The GitHub repository akifsari-dev/derin_ogrenme contains a labelled image folder "dataset" with 4 categories: address, company, date, total. Examples follow, each with its label.

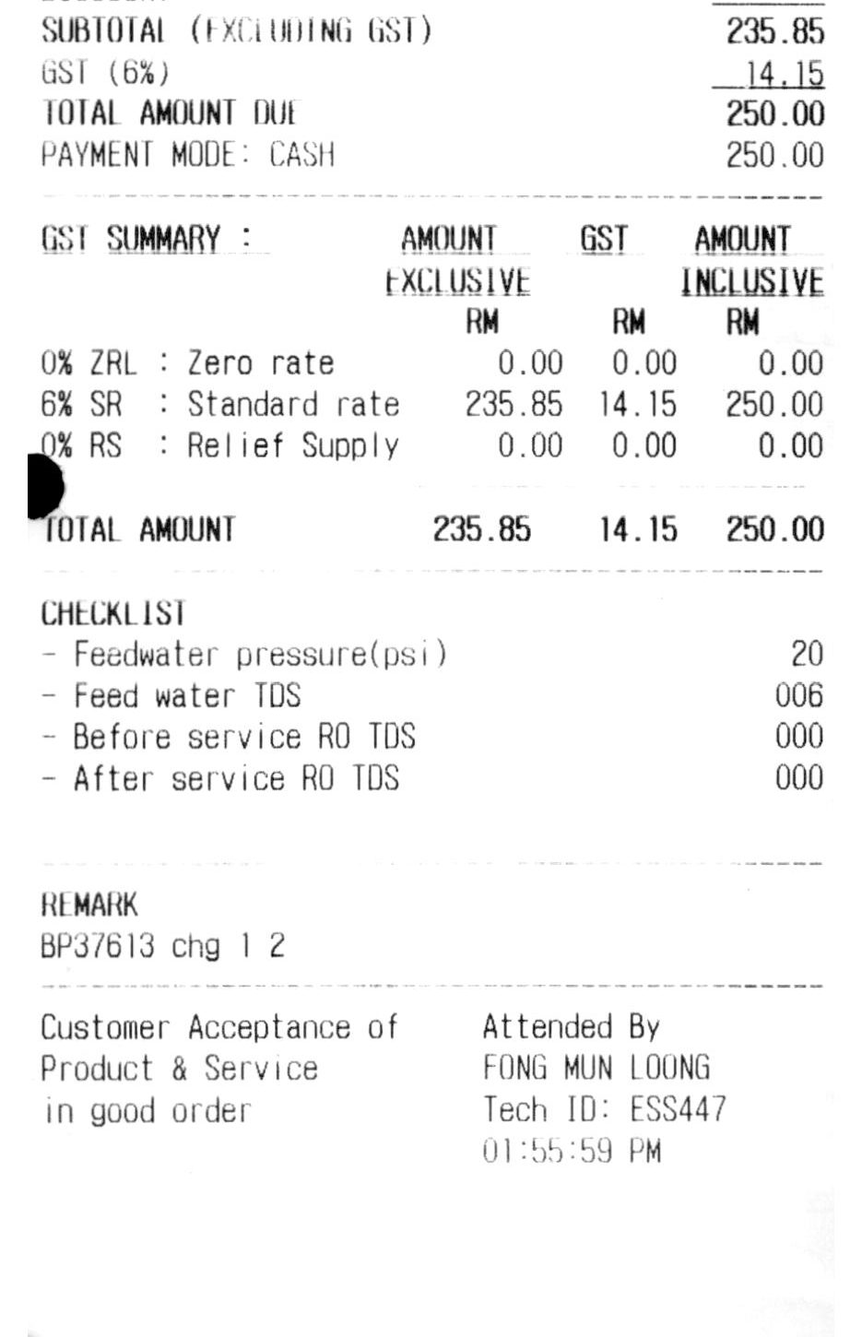
Label: total

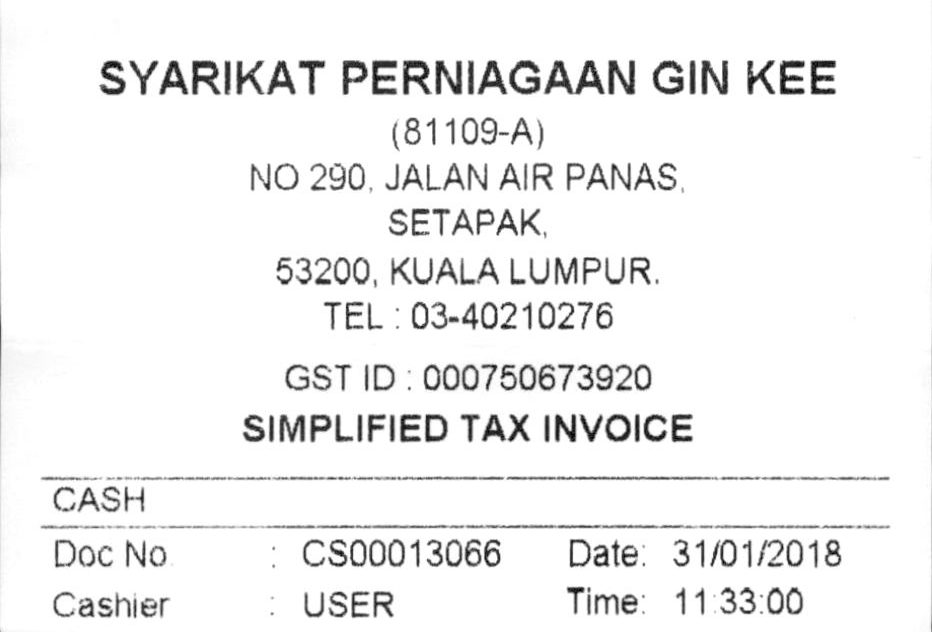
Label: address

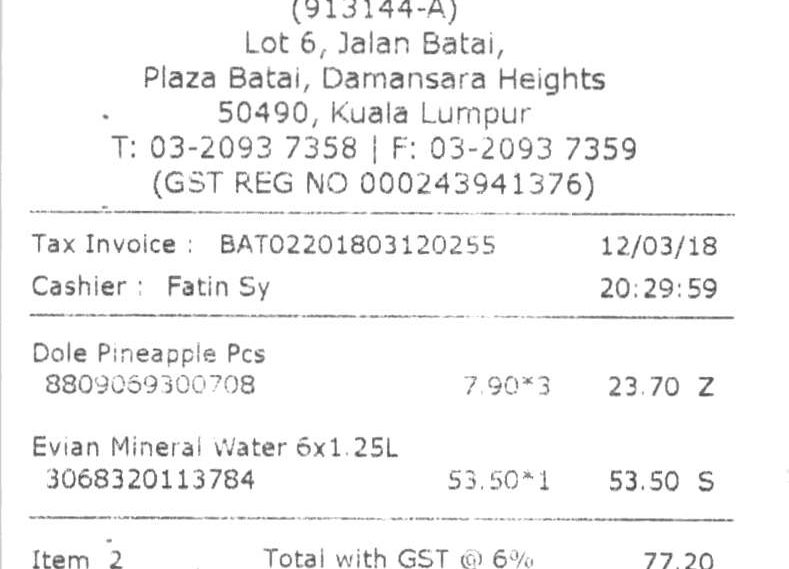
Label: date

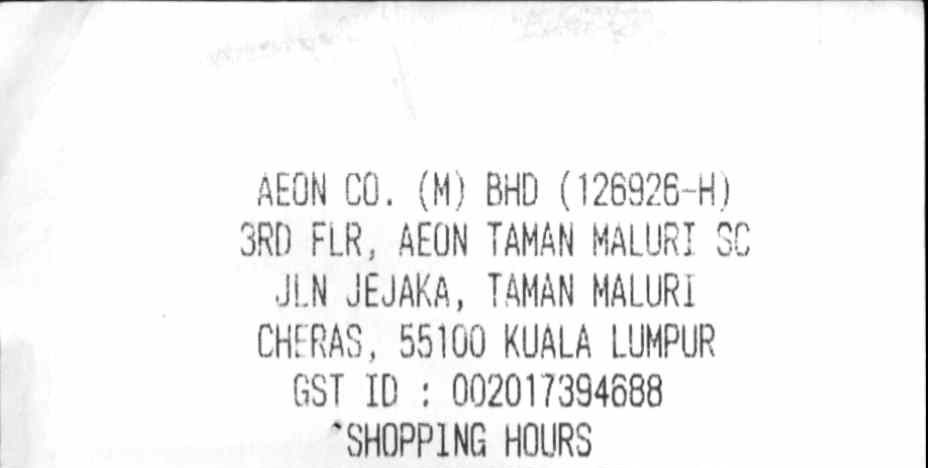
Label: company

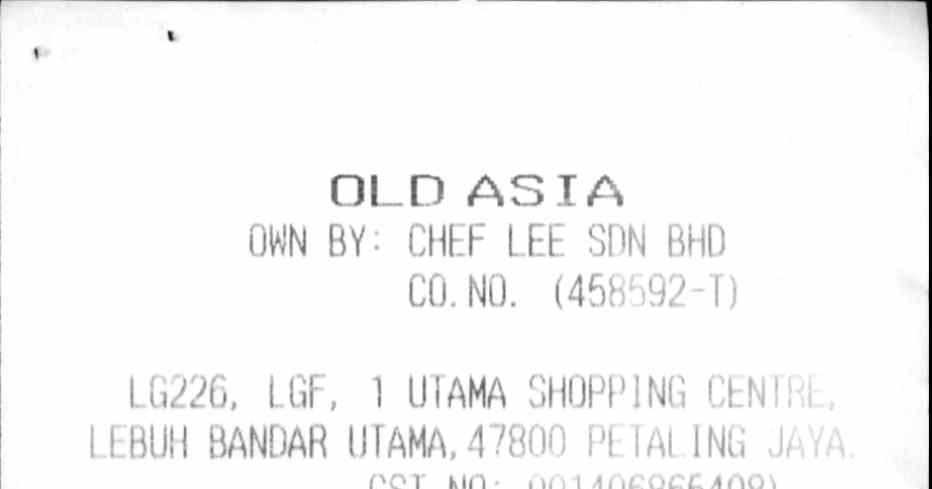
Label: company

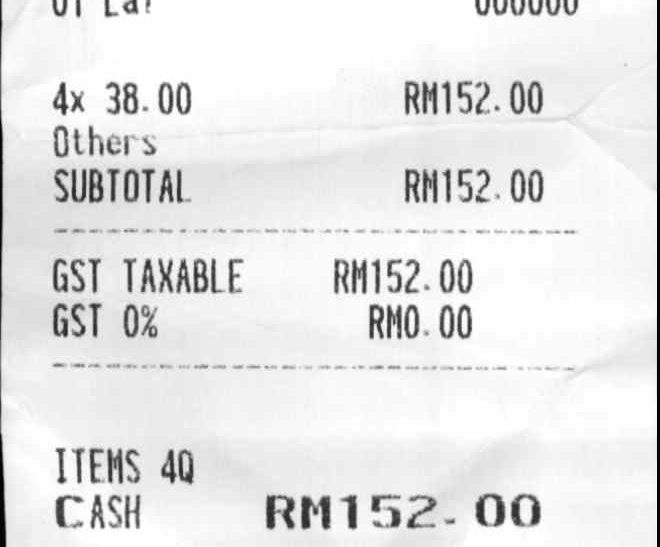
Label: total
